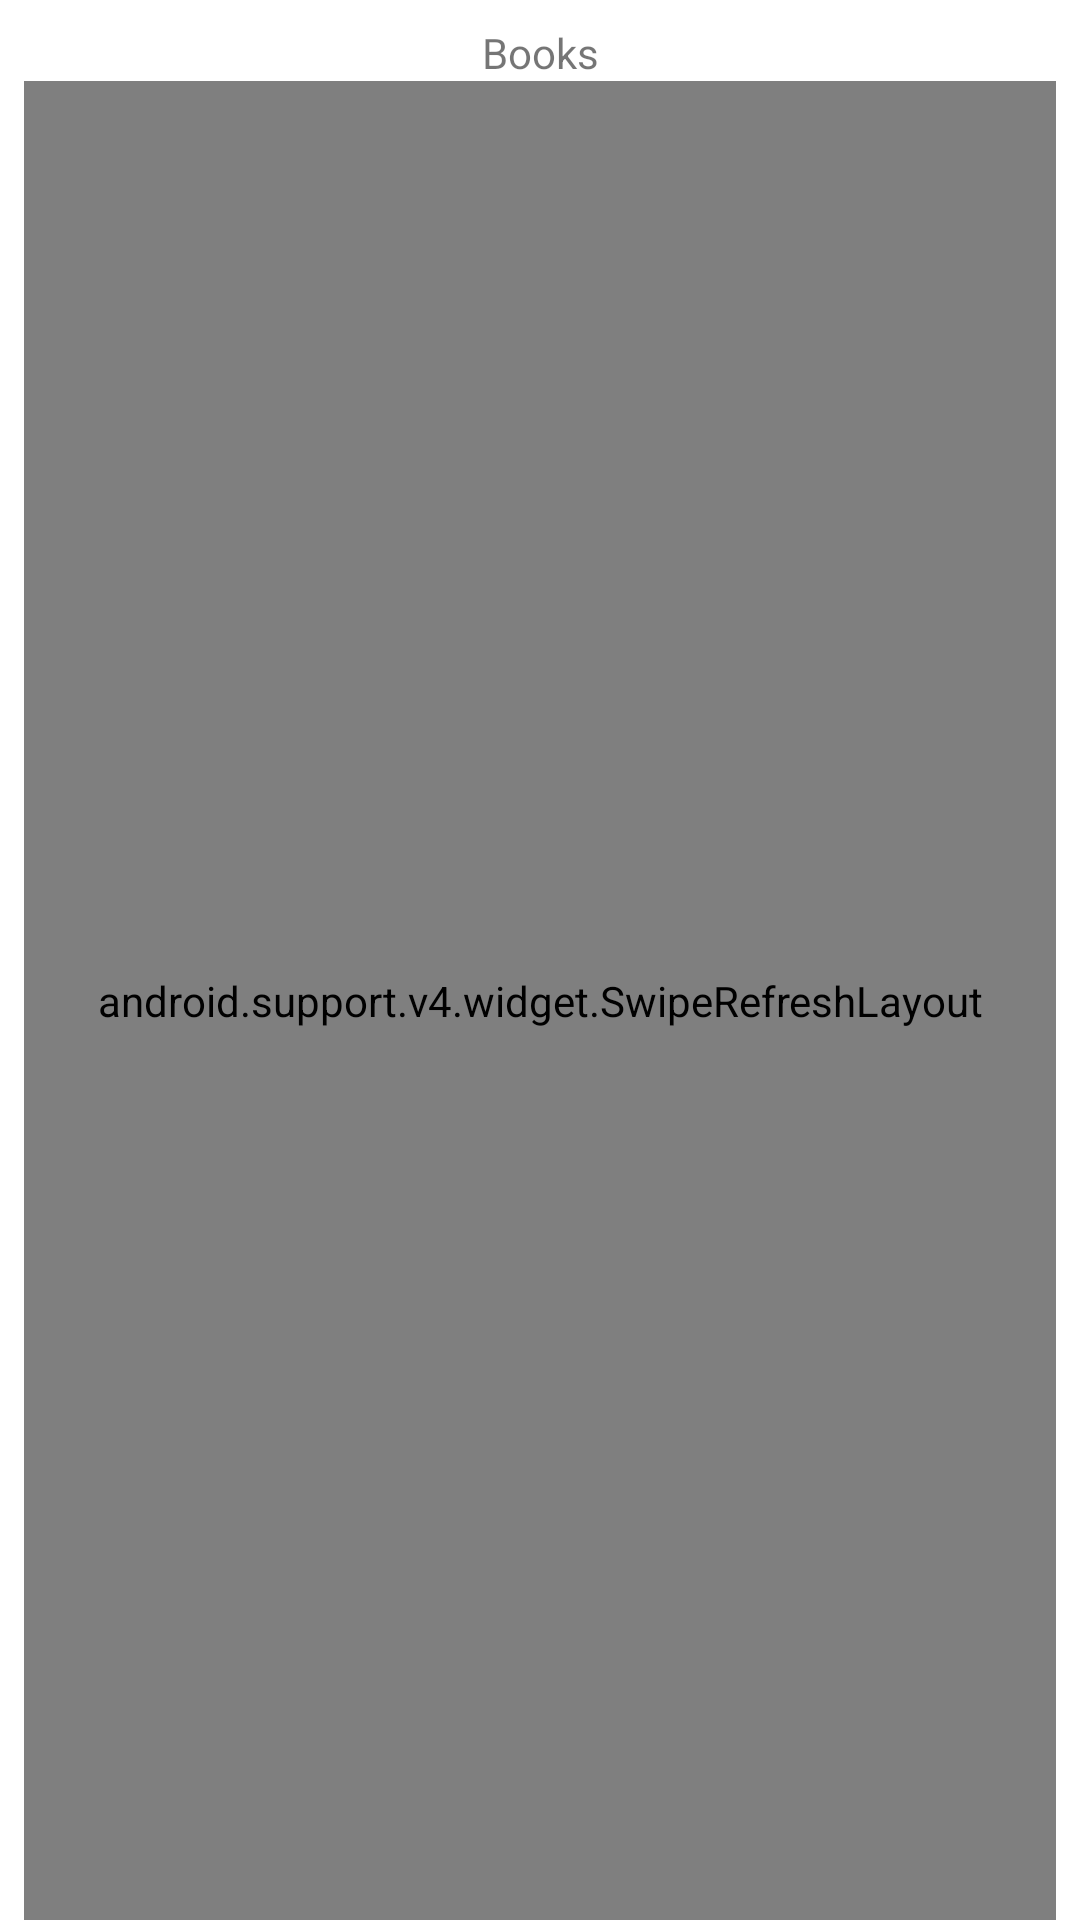

This screen was rendered from an Android layout file. Write that file and the resources it references.
<!-- AndroidManifest.xml: application theme AppTheme -->
<!-- res/layout/activity_main.xml -->
<?xml version="1.0" encoding="utf-8"?>
<android.support.constraint.ConstraintLayout xmlns:android="http://schemas.android.com/apk/res/android"
    xmlns:app="http://schemas.android.com/apk/res-auto"
    xmlns:tools="http://schemas.android.com/tools"
    android:id="@+id/coordinatorLayout"
    android:layout_width="match_parent"
    android:layout_height="match_parent"
    android:background="#fff"
    tools:context=".Activities.MainActivity">

    <TextView
        android:id="@+id/textView2"
        android:layout_width="wrap_content"
        android:layout_height="wrap_content"
        android:layout_marginEnd="8dp"
        android:layout_marginStart="8dp"
        android:layout_marginTop="8dp"
        android:text="Books"
        app:layout_constraintEnd_toEndOf="parent"
        app:layout_constraintStart_toStartOf="parent"
        app:layout_constraintTop_toTopOf="parent" />

    <android.support.v4.widget.SwipeRefreshLayout
        android:id="@+id/swipe"
        android:layout_width="0dp"
        android:layout_height="0dp"
        android:layout_marginEnd="8dp"
        android:layout_marginStart="8dp"
        app:layout_constraintBottom_toBottomOf="parent"
        app:layout_constraintEnd_toEndOf="parent"
        app:layout_constraintStart_toStartOf="parent"
        app:layout_constraintTop_toBottomOf="@+id/textView2">

        <include
            android:id="@+id/include"
            layout="@layout/books_list"
            android:layout_width="0dp"
            android:layout_height="0dp"
            android:layout_marginBottom="8dp"
            android:layout_marginTop="8dp"
            app:layout_constraintBottom_toBottomOf="parent"
            app:layout_constraintEnd_toEndOf="parent"
            app:layout_constraintStart_toStartOf="parent"
            app:layout_constraintTop_toBottomOf="@+id/textView2" />
    </android.support.v4.widget.SwipeRefreshLayout>


</android.support.constraint.ConstraintLayout>
<!-- res/layout/books_list.xml (included above) -->
<?xml version="1.0" encoding="utf-8"?>

<android.support.v7.widget.RecyclerView xmlns:android="http://schemas.android.com/apk/res/android"
    xmlns:app="http://schemas.android.com/apk/res-auto"
    xmlns:tools="http://schemas.android.com/tools"
    android:id="@+id/item_list"
    android:layout_width="match_parent"
    android:layout_height="match_parent"
    android:layout_marginLeft="16dp"
    android:layout_marginRight="16dp"
    app:layoutManager="android.support.v7.widget.LinearLayoutManager"
    tools:listitem="@layout/book_item"
    app:layout_collapseParallaxMultiplier="1.0" />
<!-- res/layout/book_item.xml (included above) -->
<?xml version="1.0" encoding="utf-8"?>
<android.support.constraint.ConstraintLayout xmlns:android="http://schemas.android.com/apk/res/android"
    xmlns:app="http://schemas.android.com/apk/res-auto"
    xmlns:tools="http://schemas.android.com/tools"
    android:layout_width="match_parent"
    android:layout_height="wrap_content">

    <android.support.v7.widget.CardView
        android:id="@+id/cardView"
        android:layout_width="0dp"
        android:layout_height="143dp"
        android:layout_marginEnd="8dp"
        android:layout_marginStart="8dp"
        android:layout_marginTop="8dp"
        app:layout_constraintEnd_toEndOf="parent"
        app:layout_constraintHorizontal_bias="0.0"
        app:layout_constraintStart_toStartOf="parent"
        app:layout_constraintTop_toTopOf="parent">

        <ImageView
            android:id="@+id/imageView_background"
            android:layout_width="wrap_content"
            android:layout_height="131dp"
            android:layout_gravity="fill_vertical|center_horizontal"
            android:layout_marginTop="8dp"
            app:layout_constraintBottom_toBottomOf="parent"
            app:layout_constraintEnd_toEndOf="parent"
            app:layout_constraintStart_toStartOf="parent"
            app:layout_constraintTop_toTopOf="parent"
            app:srcCompat="@drawable/book" />

        <TextView
            android:id="@+id/textView_book_name"
            android:layout_width="wrap_content"
            android:layout_height="wrap_content"
            android:layout_marginStart="16dp"
            android:foregroundGravity="bottom"
            android:text="Name"
            app:layout_constraintStart_toStartOf="parent"
            tools:layout_editor_absoluteY="28dp" />

        <TextView
            android:id="@+id/textView_book_date"
            android:layout_width="wrap_content"
            android:layout_height="wrap_content"
            android:layout_gravity="right"
            android:text="Date"
            tools:layout_editor_absoluteX="340dp"
            tools:layout_editor_absoluteY="28dp" />

    </android.support.v7.widget.CardView>

</android.support.constraint.ConstraintLayout>
<!-- resources referenced by this layout -->
<resources>
  <style name="AppTheme" parent="Theme.AppCompat.Light.DarkActionBar">
          
          <item name="colorPrimary">@color/colorPrimary</item>
          <item name="colorPrimaryDark">@color/colorPrimaryDark</item>
          <item name="colorAccent">@color/colorAccent</item>
          <item name="android:windowDisablePreview">true</item>
      </style>
  <!-- not gathered from this repository: default colours our renderer supplied (Android Studio template values) -->
  <color name="colorPrimary">#FF6200EE</color>
  <color name="colorPrimaryDark">#FF3700B3</color>
  <color name="colorAccent">#FF03DAC5</color>
</resources>
